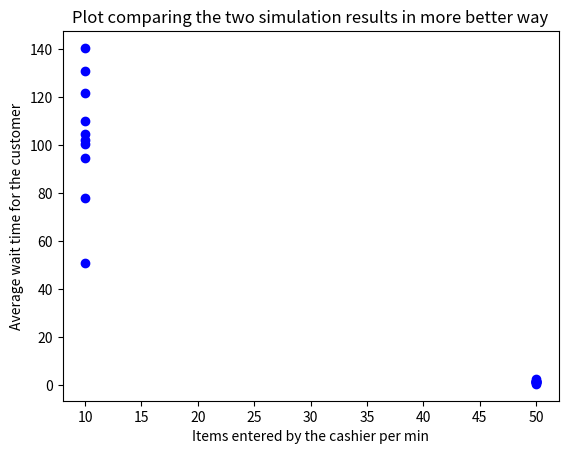

The script that saved this image:
import random
import matplotlib
import matplotlib.pyplot as plt




class Queue:
    def __init__(self):
        self.items = []

    def isEmpty(self):
        return self.items == []

    def enqueue(self, item):
        self.items.insert(0, item)

    def dequeue(self):
        return self.items.pop()

    def size(self):
        return len(self.items)


class Customers_to_be_Served:

    def __init__(self, time):
        '''
        :param time: Customer arrival time
        >>> arrival=Customers_to_be_Served(5)
        >>> arrival.waitTime(10)
        5
        '''
        self.Customer_arrival_time = time
        self.item = random.randrange(1, 11)

    def getTime(self):
        return self.Customer_arrival_time

    def getItem(self):
        return self.item

    def waitTime(self, Serve_Time):
        '''
        :param Serve_Time: When customer is at the counter for being served
        :return: Total waiting time for that customer

        '''

        return Serve_Time - self.Customer_arrival_time


class Cashier_serving_Customer:
    def __init__(self, itemspm):
        '''

        :param itemspm:Items entered by the cashier per minute
        '''

        self.rate = itemspm
        self.currentCustomer = None
        self.timeRemaining = 0

    def setIdle(self):
        if self.currentCustomer != None:
            self.timeRemaining = self.timeRemaining - 1 #if the customer at the counter takes one second to leave the counter  subtract that 1 second)
            if self.timeRemaining <= 0:
                '''the time that customer is taking at the counter becomes zero when the random number generating 
                the number of items ordered by the customer becomes zero. And at this point the customer has been served 
                and the cashier is ready to serve other customer.
                '''
                self.currentCustomer = None

    def busy(self):
        if self.currentCustomer != None:
            return True
        else:
            return False

    def Next(self, newCustomer):
        '''
        :param newCustomer: New customer at the counter
        :return: Returns the serving time of the new customer at the counter depending on the number of items ordered

        '''
        self.currentCustomer = newCustomer
        self.timeRemaining = newCustomer.getItem() * 60 / self.rate


def new_Customer():

    Cust = random.randrange(1, 21)
    if Cust == 20:
        return True
    else:
        return False


def simulation(numSec, itemsPermin):
    '''

    :param numSec: Time frame considered for simulation (can be anything)
    :param itemsPermin: Items entered by the cashier per min
    :return: average waiting time and the number of customers
    '''
    restCashier = Cashier_serving_Customer(itemsPermin)
    waitingTimes = []
    q = Queue()

    for currentSec in range(numSec):
        #When the customer has arrived at the restaurant
        if new_Customer():
            serving = Customers_to_be_Served(currentSec)
            q.enqueue(serving)
        #When the customer at the counter has been served
        if (not restCashier.busy()) and (not q.isEmpty()):
            nextCust = q.dequeue()
            waitingTimes.append(nextCust.waitTime(currentSec))
            restCashier.Next(nextCust) #calculates the time that the current customer is taking at the counter
        restCashier.setIdle()#current customer has now left and the cashier is available to serve the next customer

    averageWaitingTime = sum(waitingTimes) / len(waitingTimes)

    plt.plot(itemsPermin,averageWaitingTime,'bo')



    print("%3d Customers are left for serving and average waiting time for customer is %3.2f secs." %(q.size(),averageWaitingTime))

print("Simulation output taking time frame of 600 seconds and 10 items per min are entered by the cashier")
for i in range(10):
    simulation(600, 10)
print("Simulation output for same time frame but now taking  50 items per min are entered by the cashier")
for i in range(10):
    simulation(600, 50)

#So, the result of this simulation rejects the null hypothesis in favour of alternate hypothesis.

#Plot to see the difference in the results of the simulation clearly
plt.xlabel('Items entered by the cashier per min')
plt.ylabel('Average wait time for the customer')
plt.title("Plot comparing the two simulation results in more better way")
plt.show()
